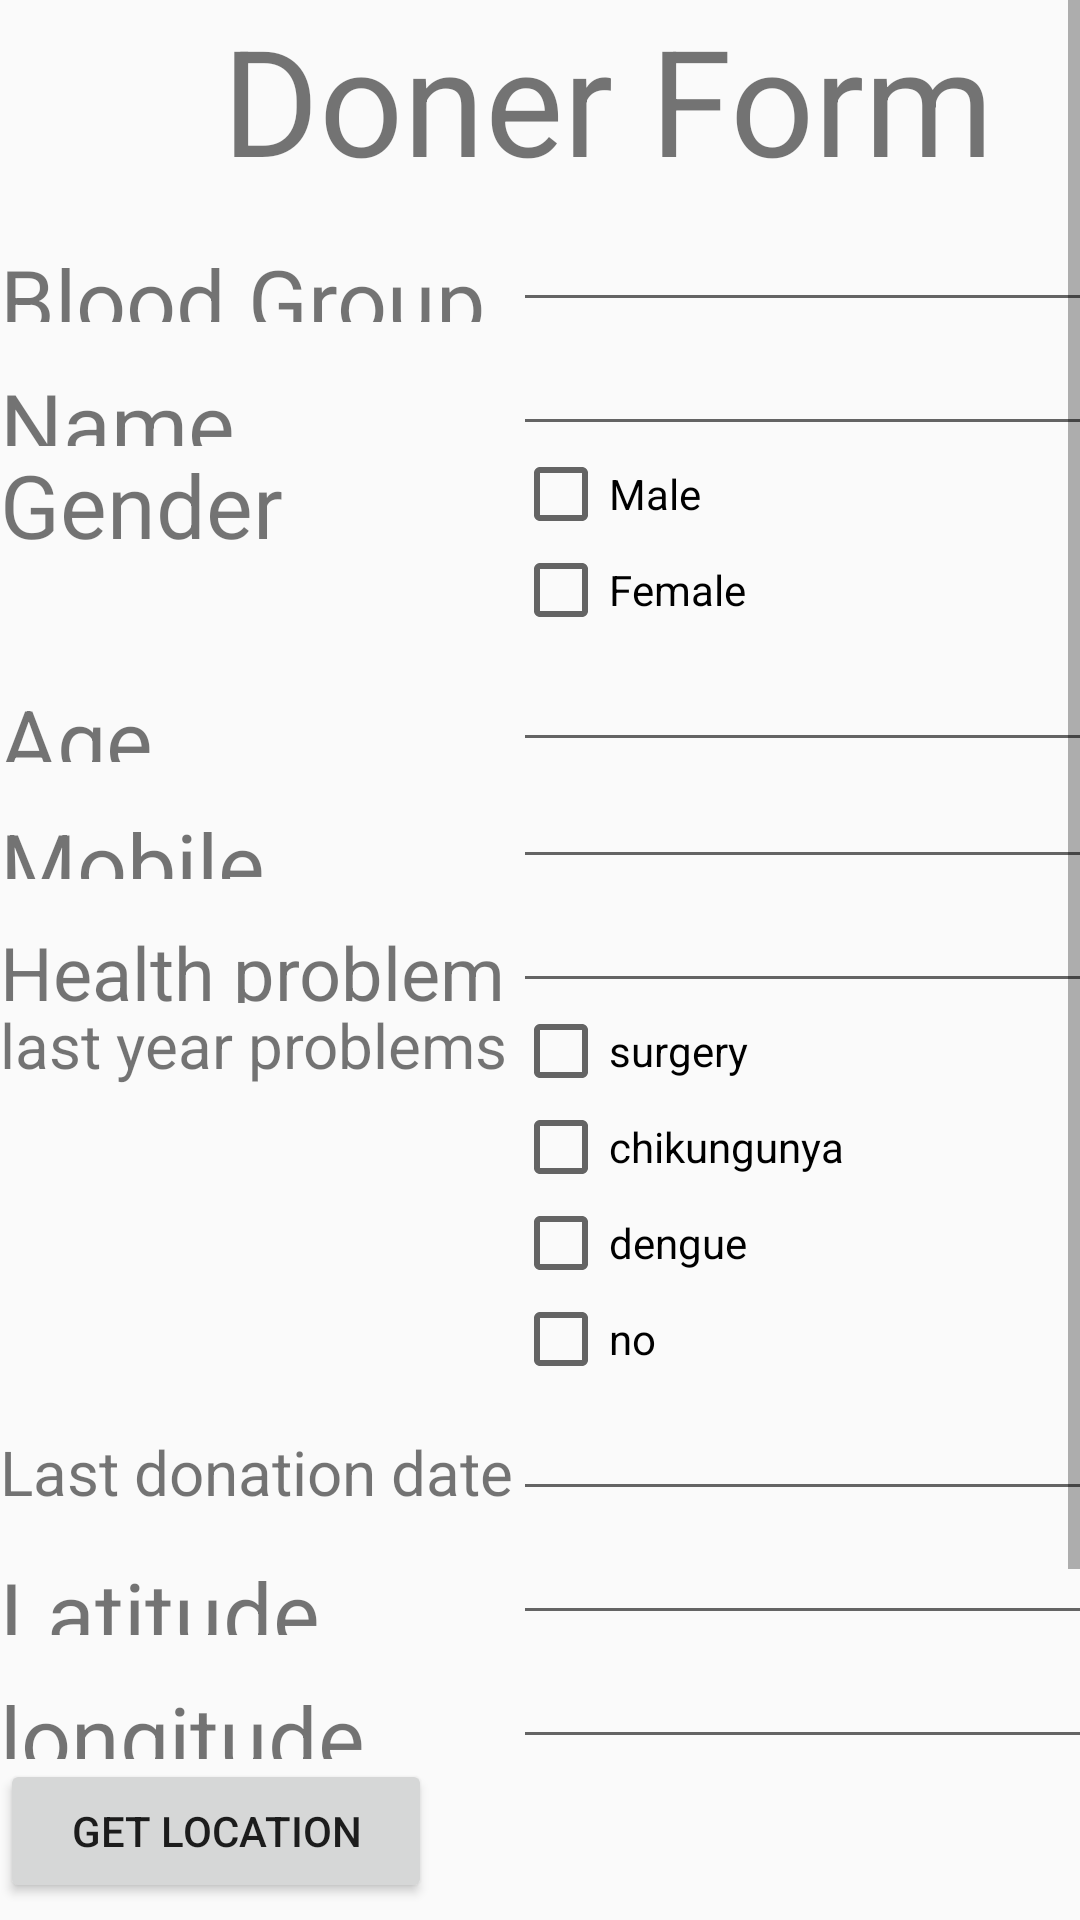

Reconstruct the res/layout file that produces this screen, plus the resources it refers to.
<!-- AndroidManifest.xml: application theme AppThemeRegist -->
<!-- res/layout/activity_donate.xml -->
<?xml version="1.0" encoding="utf-8"?>
<androidx.constraintlayout.widget.ConstraintLayout xmlns:android="http://schemas.android.com/apk/res/android"
    xmlns:app="http://schemas.android.com/apk/res-auto"
    xmlns:tools="http://schemas.android.com/tools"
    android:layout_width="match_parent"
    android:layout_height="match_parent"
    tools:context=".Donate">

    <ScrollView
        android:layout_width="match_parent"
        android:layout_height="match_parent">



    <LinearLayout
        android:layout_width="match_parent"
        android:layout_height="match_parent"
        android:orientation="vertical">

        <TextView
            android:id="@+id/textView"
            android:layout_width="match_parent"
            android:layout_height="66dp"
            android:autoSizeTextType="uniform"
            android:text="      Doner Form" />

        <LinearLayout
            android:layout_width="wrap_content"
            android:layout_height="wrap_content"
            android:orientation="horizontal">

            <TextView
                android:id="@+id/blood_g"
                android:layout_width="171dp"
                android:layout_height="39dp"
                android:autoSizeTextType="uniform"
                android:text="Blood Group" />

            <EditText
                android:id="@+id/ed_blood"
                android:layout_width="230dp"
                android:layout_height="wrap_content"

                />

        </LinearLayout>

        <LinearLayout
            android:layout_width="wrap_content"
            android:layout_height="wrap_content"
            android:orientation="horizontal">

            <TextView
                android:id="@+id/name"
                android:layout_width="171dp"
                android:layout_height="39dp"

                android:autoSizeTextType="uniform"
                android:text="Name" />

            <EditText
                android:id="@+id/ed_name"
                android:layout_width="229dp"
                android:layout_height="wrap_content"


                />

        </LinearLayout>

        <LinearLayout


            android:layout_width="wrap_content"
            android:layout_height="wrap_content"
            android:orientation="horizontal">

            <TextView
                android:id="@+id/gender"
                android:layout_width="171dp"
                android:layout_height="39dp"

                android:autoSizeTextType="uniform"
                android:text="Gender" />

            <LinearLayout
                android:layout_width="wrap_content"
                android:layout_height="wrap_content"
                android:orientation="vertical">

                <CheckBox
                    android:id="@+id/male"
                    android:layout_width="wrap_content"
                    android:layout_height="wrap_content"
                    android:text="Male" />

                <CheckBox
                    android:id="@+id/female"
                    android:layout_width="wrap_content"
                    android:layout_height="wrap_content"
                    android:text="Female" />


            </LinearLayout>


        </LinearLayout>


        <LinearLayout
            android:layout_width="wrap_content"
            android:layout_height="wrap_content"
            android:orientation="horizontal">

            <TextView
                android:id="@+id/age"
                android:layout_width="171dp"
                android:layout_height="39dp"

                android:autoSizeTextType="uniform"
                android:text="Age" />

            <EditText
                android:id="@+id/ed_age"
                android:layout_width="226dp"
                android:layout_height="wrap_content"


                />

        </LinearLayout>






        <LinearLayout
            android:layout_width="wrap_content"
            android:layout_height="wrap_content"
            android:orientation="horizontal">

            <TextView
                android:id="@+id/moblie"
                android:layout_width="171dp"
                android:layout_height="39dp"

                android:autoSizeTextType="uniform"
                android:text="Mobile" />

            <EditText
                android:id="@+id/ed_mobile"
                android:layout_width="232dp"
                android:layout_height="match_parent"


                />

        </LinearLayout>

        <LinearLayout
            android:layout_width="wrap_content"
            android:layout_height="wrap_content"
            android:orientation="horizontal">

            <TextView
                android:id="@+id/health"
                android:layout_width="171dp"
                android:layout_height="39dp"

                android:autoSizeTextType="uniform"
                android:text="Health problem" />

            <EditText
                android:id="@+id/ed_health"
                android:layout_width="226dp"
                android:layout_height="wrap_content"


                />

        </LinearLayout>

        <LinearLayout


            android:layout_width="wrap_content"
            android:layout_height="wrap_content"
            android:orientation="horizontal">

            <TextView
                android:id="@+id/last_year"
                android:layout_width="171dp"
                android:layout_height="39dp"

                android:autoSizeTextType="uniform"
                android:text="last year problems" />

            <LinearLayout
                android:layout_width="wrap_content"
                android:layout_height="wrap_content"
                android:orientation="vertical">

                <CheckBox
                        android:id="@+id/surgery"
                        android:layout_width="wrap_content"
                        android:layout_height="wrap_content"
                        android:text="surgery" />

                <CheckBox
                        android:id="@+id/chikungunya"
                        android:layout_width="wrap_content"
                        android:layout_height="wrap_content"
                        android:text="chikungunya" />

                <CheckBox
                    android:id="@+id/dengue"
                    android:layout_width="wrap_content"
                    android:layout_height="wrap_content"
                    android:text="dengue" />

                <CheckBox
                    android:id="@+id/no_problem"
                    android:layout_width="wrap_content"
                    android:layout_height="wrap_content"
                    android:text="no" />
            </LinearLayout>


        </LinearLayout>

        <LinearLayout
            android:layout_width="394dp"
            android:layout_height="wrap_content"
            android:orientation="horizontal">

            <TextView
                android:id="@+id/date_of_donate"
                android:layout_width="171dp"
                android:layout_height="39dp"

                android:autoSizeTextType="uniform"
                android:text="Last donation date" />

            <EditText
                android:id="@+id/ed_donate"
                android:layout_width="232dp"
                android:layout_height="wrap_content"

                />


        </LinearLayout>


        <LinearLayout
            android:layout_width="wrap_content"
            android:layout_height="wrap_content"
            android:orientation="horizontal">

            <TextView
                android:id="@+id/latitude"
                android:layout_width="171dp"
                android:layout_height="39dp"

                android:autoSizeTextType="uniform"
                android:text="Latitude" />

            <EditText
                android:id="@+id/ed_letitude"
                android:layout_width="226dp"
                android:layout_height="wrap_content"


                />

        </LinearLayout>

        <LinearLayout
            android:layout_width="wrap_content"
            android:layout_height="wrap_content"
            android:orientation="horizontal">

            <TextView
                android:id="@+id/logitude"
                android:layout_width="171dp"
                android:layout_height="39dp"

                android:autoSizeTextType="uniform"
                android:text="longitude" />

            <EditText
                android:id="@+id/ed_logitude"
                android:layout_width="229dp"
                android:layout_height="wrap_content"


                />


        </LinearLayout>

        <Button
            android:id="@+id/getLocation"
            android:layout_width="144dp"
            android:layout_height="wrap_content"

            android:text="Get Location" />

        <TextView
            android:layout_width="match_parent"
            android:layout_height="19dp" />

        <LinearLayout
            android:layout_width="match_parent"
            android:layout_height="47dp"
            android:gravity="center"
            android:orientation="vertical" >

            <Button
                android:id="@+id/getsubmit"
                android:layout_width="144dp"
                android:layout_height="wrap_content"

                android:text="Submit"
                android:layout_centerInParent="true"/>


        </LinearLayout>

        <EditText
            android:layout_width="match_parent"
            android:layout_height="match_parent"
            android:id="@+id/l"/>
        <EditText
            android:layout_width="match_parent"
            android:layout_height="match_parent"
            android:id="@+id/g"/>

    </LinearLayout>
    </ScrollView>
</androidx.constraintlayout.widget.ConstraintLayout>
<!-- resources referenced by this layout -->
<resources>
  <style name="AppThemeRegist" parent="Theme.AppCompat.Light.DarkActionBar">
          
          <item name="colorPrimary">@color/colorAccent</item>
          <item name="colorPrimaryDark">@color/colorPrimaryDark2</item>
          <item name="colorAccent">@color/colorText</item>
  
      </style>
  <color name="colorAccent">#D81B60</color>
  <color name="colorPrimaryDark2">#106991</color>
  <color name="colorText">#ffffff</color>
</resources>
